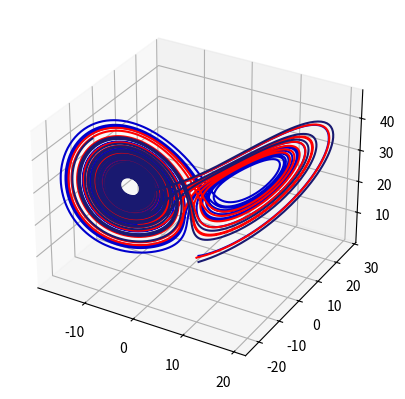

Here is the Python script that generated this plot:
#!/usr/bin/env python
import numpy as np
from scipy.integrate import odeint
import matplotlib.pyplot as plt
from mpl_toolkits import mplot3d

P = 10
R = 28
B = 8.0/3

def model(input, t):
    x = input[0]
    y = input[1]
    z = input[2]
    dxdt = P * (y - x)
    dydt = (R * x) - y - (x * z)
    dzdt = (x * y) - (B*z)
    return [dxdt, dydt, dzdt]

y0 = [1, 2, 3]
y1 = [1, 1, 3]
y2 = [1, 2, 1]

t = np.linspace(0, 20, 5000)

fig = plt.figure()
ax = plt.axes(projection='3d')

def plotODE(starting, t, ax, style):
    result = odeint(model, starting, t)
    ax.plot3D(result[:,0], result[:,1], result[:,2], style)

plotODE([1, 2, 3], t, ax, 'mediumblue')
plotODE([1, 1, 3], t, ax, 'red')
plotODE([1, 2, 1], t, ax, 'midnightblue')

plt.show()